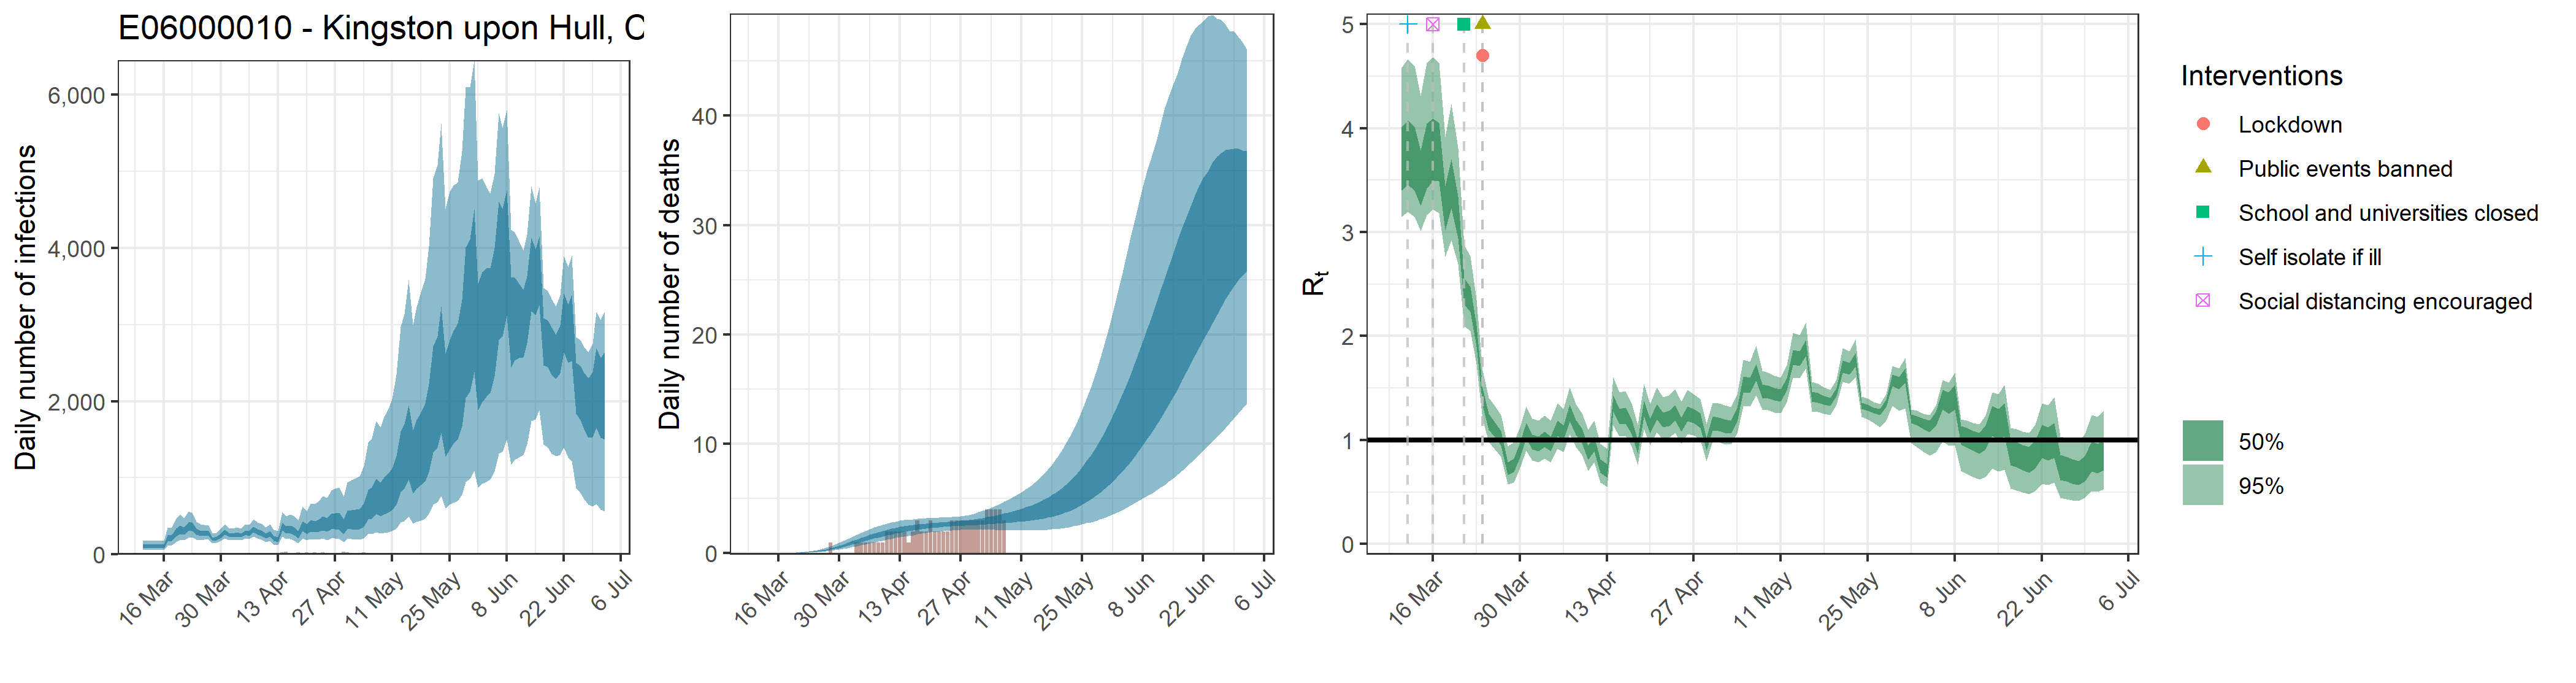

Data behind this chart, as committed beside it:
, date, country, reported_cases, predicted_cases, cases_min, cases_max, cases_min2, cases_max2, reported_deaths, estimated_deaths, deaths_min, deaths_max, deaths_min2, deaths_max2, rt, rt_min, rt_max, rt_min2, rt_max2
1, 2020-03-11, E06000010 - Kingston upon Hull, City of, 0, 107.2, 54.86, 181.3, 83.74, 126.4, 0, 1.07174181394674e-13, 5.48604186023344e-14, 1.81266483378899e-13, 8.37431347809708e-14, 1.26441829118916e-13, 3.739, 3.149, 4.58, 3.4, 4.009
2, 2020-03-12, E06000010 - Kingston upon Hull, City of, 0, 107.2, 54.86, 181.3, 83.74, 126.4, 0, 3.32590418968522e-06, 1.69812460397321e-06, 5.57487498876344e-06, 2.61552530663653e-06, 3.8948711459635e-06, 3.799, 3.196, 4.665, 3.452, 4.074
3, 2020-03-13, E06000010 - Kingston upon Hull, City of, 0, 107.2, 54.86, 181.3, 83.74, 126.4, 0, 3.43676766267473e-05, 1.75472875743898e-05, 5.76070415505555e-05, 2.70270948352441e-05, 4.02470018416228e-05, 3.746, 3.15, 4.599, 3.402, 4.017
4, 2020-03-14, E06000010 - Kingston upon Hull, City of, 0, 107.2, 54.86, 181.3, 83.74, 126.4, 0, 0.0002228, 0.0001138, 0.0003735, 0.0001752, 0.000261, 3.549, 3.01, 4.309, 3.256, 3.788
5, 2020-03-15, E06000010 - Kingston upon Hull, City of, 0, 107.2, 54.86, 181.3, 83.74, 126.4, 0, 0.000898, 0.0004585, 0.001505, 0.0007062, 0.001052, 3.769, 3.167, 4.632, 3.419, 4.042
6, 2020-03-16, E06000010 - Kingston upon Hull, City of, 0, 107.2, 54.86, 181.3, 83.74, 126.4, 0, 0.002572, 0.001313, 0.004311, 0.002023, 0.003012, 3.822, 3.219, 4.68, 3.49, 4.095
7, 2020-03-17, E06000010 - Kingston upon Hull, City of, 0, 213.6, 115, 345.5, 171.6, 248.2, 0, 0.006031, 0.003079, 0.01011, 0.004743, 0.007063, 3.796, 3.185, 4.631, 3.492, 4.052
8, 2020-03-18, E06000010 - Kingston upon Hull, City of, 0, 221.9, 122.7, 354.5, 179.1, 256.7, 0, 0.01195, 0.006104, 0.02003, 0.009399, 0.014, 3.247, 2.763, 3.914, 3.019, 3.442
9, 2020-03-19, E06000010 - Kingston upon Hull, City of, 0, 292.9, 162.1, 467.6, 235.6, 339.5, 0, 0.02112, 0.0108, 0.03539, 0.01662, 0.02473, 3.482, 2.925, 4.231, 3.229, 3.703
10, 2020-03-20, E06000010 - Kingston upon Hull, City of, 0, 328.3, 183.6, 519, 266.6, 379.4, 0, 0.03464, 0.01772, 0.05797, 0.02728, 0.04055, 3.161, 2.693, 3.807, 2.941, 3.345
11, 2020-03-21, E06000010 - Kingston upon Hull, City of, 3, 312.1, 182.2, 476, 257.2, 357.6, 0, 0.05302, 0.02715, 0.08853, 0.04184, 0.06205, 2.442, 2.097, 2.878, 2.302, 2.559
12, 2020-03-22, E06000010 - Kingston upon Hull, City of, 0, 366.3, 214.9, 559.2, 302.6, 419, 0, 0.07737, 0.03984, 0.1288, 0.06114, 0.09057, 2.362, 2.052, 2.768, 2.231, 2.475
13, 2020-03-23, E06000010 - Kingston upon Hull, City of, 0, 366.6, 223.9, 544.1, 307.4, 416.2, 0, 0.1091, 0.0565, 0.1807, 0.08633, 0.1274, 2.009, 1.731, 2.349, 1.902, 2.105
14, 2020-03-24, E06000010 - Kingston upon Hull, City of, 1, 297.4, 192.7, 428.2, 254.6, 334.9, 0, 0.1486, 0.07749, 0.2447, 0.1182, 0.1736, 1.419, 1.2, 1.673, 1.335, 1.498
15, 2020-03-25, E06000010 - Kingston upon Hull, City of, 3, 276.6, 185.8, 389.7, 239.9, 309.1, 0, 0.1977, 0.1042, 0.3251, 0.1577, 0.2303, 1.179, 0.979, 1.406, 1.102, 1.25
16, 2020-03-26, E06000010 - Kingston upon Hull, City of, 3, 279.8, 192.3, 389.3, 242.9, 312, 0, 0.2573, 0.1377, 0.419, 0.2054, 0.2998, 1.103, 0.9088, 1.331, 1.026, 1.172
17, 2020-03-27, E06000010 - Kingston upon Hull, City of, 2, 272.4, 190.6, 375.9, 238.2, 303.1, 0, 0.3276, 0.1772, 0.5288, 0.2631, 0.3811, 1.023, 0.8378, 1.242, 0.9476, 1.09
18, 2020-03-28, E06000010 - Kingston upon Hull, City of, 0, 199.2, 141.3, 270.4, 175.3, 220.3, 1, 0.4097, 0.2255, 0.6592, 0.3301, 0.4768, 0.7299, 0.5728, 0.9409, 0.6613, 0.7892
19, 2020-03-29, E06000010 - Kingston upon Hull, City of, 3, 209.2, 149.4, 283.7, 184.9, 231.4, 0, 0.5035, 0.2797, 0.8072, 0.4075, 0.5851, 0.7591, 0.5912, 0.9786, 0.6891, 0.8197
20, 2020-03-30, E06000010 - Kingston upon Hull, City of, 3, 247.8, 178.6, 334.1, 219.3, 273.2, 0, 0.6076, 0.3437, 0.9692, 0.4942, 0.7037, 0.9073, 0.7344, 1.124, 0.8359, 0.9724
21, 2020-03-31, E06000010 - Kingston upon Hull, City of, 2, 293.2, 212.6, 394, 259.5, 323.7, 0, 0.7215, 0.4127, 1.139, 0.5889, 0.833, 1.096, 0.9007, 1.326, 1.018, 1.164
22, 2020-04-01, E06000010 - Kingston upon Hull, City of, 5, 258.8, 189.1, 346, 230.1, 285, 0, 0.8424, 0.4895, 1.316, 0.6913, 0.9721, 0.9859, 0.8026, 1.205, 0.9119, 1.052
23, 2020-04-02, E06000010 - Kingston upon Hull, City of, 8, 251.9, 184.1, 337.4, 224.6, 276.5, 0, 0.9684, 0.5662, 1.499, 0.7986, 1.115, 0.9678, 0.7863, 1.187, 0.894, 1.034
24, 2020-04-03, E06000010 - Kingston upon Hull, City of, 10, 262.2, 190.4, 352.4, 233.3, 287.6, 1, 1.097, 0.6482, 1.689, 0.9084, 1.261, 1.011, 0.8237, 1.237, 0.9354, 1.079
25, 2020-04-04, E06000010 - Kingston upon Hull, City of, 8, 250.2, 182.1, 337.9, 221.5, 274.4, 1, 1.226, 0.7314, 1.868, 1.019, 1.407, 0.9679, 0.7869, 1.191, 0.894, 1.034
26, 2020-04-05, E06000010 - Kingston upon Hull, City of, 4, 288.4, 208.5, 391.9, 255.2, 315.8, 1, 1.353, 0.8187, 2.037, 1.131, 1.547, 1.117, 0.9191, 1.355, 1.039, 1.186
27, 2020-04-06, E06000010 - Kingston upon Hull, City of, 15, 277.9, 199.8, 382.5, 245.3, 305.8, 1, 1.477, 0.9037, 2.199, 1.242, 1.685, 1.076, 0.886, 1.302, 0.9998, 1.143
28, 2020-04-07, E06000010 - Kingston upon Hull, City of, 12, 328.9, 234.3, 454.8, 290.1, 362.6, 1, 1.595, 0.9921, 2.35, 1.347, 1.815, 1.265, 1.055, 1.507, 1.182, 1.34
29, 2020-04-08, E06000010 - Kingston upon Hull, City of, 9, 296.7, 208, 418.7, 260, 328.4, 1, 1.707, 1.075, 2.492, 1.448, 1.939, 1.127, 0.9341, 1.349, 1.051, 1.196
30, 2020-04-09, E06000010 - Kingston upon Hull, City of, 13, 280.6, 191.7, 401.6, 244, 311.9, 1, 1.812, 1.161, 2.617, 1.546, 2.052, 1.044, 0.8574, 1.258, 0.969, 1.109
31, 2020-04-10, E06000010 - Kingston upon Hull, City of, 18, 241.3, 157.6, 353.5, 207.6, 270.9, 2, 1.911, 1.237, 2.719, 1.638, 2.162, 0.88, 0.7056, 1.097, 0.8081, 0.9442
32, 2020-04-11, E06000010 - Kingston upon Hull, City of, 14, 268.6, 173.8, 396.3, 230.2, 302.2, 2, 2.001, 1.321, 2.814, 1.727, 2.255, 0.9675, 0.7879, 1.189, 0.8938, 1.033
33, 2020-04-12, E06000010 - Kingston upon Hull, City of, 10, 210, 129.4, 322.4, 175.6, 238.6, 2, 2.085, 1.396, 2.897, 1.812, 2.339, 0.7542, 0.5942, 0.963, 0.6863, 0.8137
34, 2020-04-13, E06000010 - Kingston upon Hull, City of, 15, 196.3, 118.6, 305.7, 162.2, 225.2, 2, 2.162, 1.473, 2.97, 1.892, 2.417, 0.7085, 0.5512, 0.916, 0.6414, 0.7683
35, 2020-04-14, E06000010 - Kingston upon Hull, City of, 28, 368.1, 232.4, 551.3, 310.5, 416.4, 2, 2.232, 1.541, 3.028, 1.969, 2.483, 1.356, 1.143, 1.605, 1.274, 1.432
36, 2020-04-15, E06000010 - Kingston upon Hull, City of, 32, 327.8, 200.6, 501, 273.9, 373.2, 1, 2.296, 1.609, 3.069, 2.036, 2.544, 1.228, 1.031, 1.458, 1.152, 1.3
37, 2020-04-16, E06000010 - Kingston upon Hull, City of, 10, 332.4, 197.8, 519.2, 274.4, 380.8, 2, 2.353, 1.674, 3.107, 2.1, 2.602, 1.238, 1.038, 1.47, 1.159, 1.31
38, 2020-04-17, E06000010 - Kingston upon Hull, City of, 15, 310.4, 179.7, 498.8, 252.3, 357.4, 3, 2.406, 1.738, 3.15, 2.156, 2.649, 1.13, 0.9417, 1.353, 1.055, 1.199
39, 2020-04-18, E06000010 - Kingston upon Hull, City of, 24, 264.7, 146.6, 441.3, 212, 307.6, 2, 2.453, 1.794, 3.184, 2.206, 2.683, 0.9367, 0.7655, 1.146, 0.8679, 0.9991
40, 2020-04-19, E06000010 - Kingston upon Hull, City of, 17, 376.9, 210.9, 625.8, 302.5, 437.7, 2, 2.495, 1.859, 3.211, 2.258, 2.718, 1.308, 1.105, 1.541, 1.229, 1.38
41, 2020-04-20, E06000010 - Kingston upon Hull, City of, 24, 334.4, 181.8, 563.6, 264.8, 390.8, 3, 2.534, 1.913, 3.225, 2.304, 2.752, 1.139, 0.9518, 1.344, 1.065, 1.206
42, 2020-04-21, E06000010 - Kingston upon Hull, City of, 11, 383.7, 205, 662.9, 301.4, 450.1, 2, 2.568, 1.944, 3.241, 2.344, 2.778, 1.276, 1.074, 1.507, 1.199, 1.349
43, 2020-04-22, E06000010 - Kingston upon Hull, City of, 26, 369.5, 192.4, 657.5, 287.1, 437.5, 2, 2.6, 1.985, 3.264, 2.382, 2.807, 1.196, 1.006, 1.414, 1.122, 1.264
44, 2020-04-23, E06000010 - Kingston upon Hull, City of, 16, 386, 195.9, 699.2, 297.1, 458.6, 2, 2.63, 2.022, 3.281, 2.414, 2.833, 1.211, 1.021, 1.43, 1.137, 1.28
45, 2020-04-24, E06000010 - Kingston upon Hull, City of, 24, 416.1, 208.4, 761.1, 317.1, 495.3, 2, 2.658, 2.045, 3.289, 2.447, 2.863, 1.265, 1.07, 1.49, 1.19, 1.337
46, 2020-04-25, E06000010 - Kingston upon Hull, City of, 17, 392.4, 186.5, 734.8, 293.8, 471.8, 3, 2.687, 2.084, 3.314, 2.473, 2.899, 1.153, 0.9634, 1.37, 1.08, 1.219
47, 2020-04-26, E06000010 - Kingston upon Hull, City of, 8, 441.6, 207.9, 834.6, 327.1, 531, 3, 2.716, 2.113, 3.355, 2.496, 2.934, 1.257, 1.057, 1.483, 1.181, 1.325
48, 2020-04-27, E06000010 - Kingston upon Hull, City of, 14, 447.5, 207.3, 855.6, 329.4, 538.8, 3, 2.746, 2.135, 3.388, 2.516, 2.972, 1.234, 1.047, 1.444, 1.161, 1.301
49, 2020-04-28, E06000010 - Kingston upon Hull, City of, 9, 446.7, 201.2, 870.8, 322.9, 542, 3, 2.779, 2.144, 3.446, 2.536, 3.015, 1.19, 1.006, 1.394, 1.12, 1.256
50, 2020-04-29, E06000010 - Kingston upon Hull, City of, 35, 374.6, 162, 750.7, 264.3, 457.8, 3, 2.814, 2.155, 3.523, 2.555, 3.069, 0.9627, 0.7991, 1.155, 0.8981, 1.024
51, 2020-04-30, E06000010 - Kingston upon Hull, City of, 29, 464.3, 199.4, 939.7, 327.3, 566.2, 3, 2.851, 2.156, 3.624, 2.571, 3.115, 1.163, 0.9844, 1.361, 1.094, 1.227
52, 2020-05-01, E06000010 - Kingston upon Hull, City of, 13, 470.8, 197.3, 970.4, 327.5, 576.6, 3, 2.894, 2.169, 3.755, 2.595, 3.17, 1.156, 0.9812, 1.352, 1.089, 1.22
53, 2020-05-02, E06000010 - Kingston upon Hull, City of, 6, 472.9, 193, 990.8, 325.3, 584.3, 3, 2.939, 2.164, 3.883, 2.614, 3.234, 1.137, 0.9583, 1.334, 1.069, 1.199
54, 2020-05-03, E06000010 - Kingston upon Hull, City of, 10, 480.1, 190.2, 1017, 326.6, 594.9, 4, 2.991, 2.156, 4.015, 2.645, 3.306, 1.129, 0.955, 1.318, 1.064, 1.19
55, 2020-05-04, E06000010 - Kingston upon Hull, City of, 25, 539.9, 208.6, 1157, 363.4, 668.7, 4, 3.045, 2.142, 4.168, 2.665, 3.385, 1.243, 1.062, 1.435, 1.175, 1.307
56, 2020-05-05, E06000010 - Kingston upon Hull, City of, 14, 683.7, 261.7, 1463, 460.4, 846.1, 4, 3.103, 2.125, 4.344, 2.693, 3.463, 1.541, 1.325, 1.771, 1.462, 1.614
57, 2020-05-06, E06000010 - Kingston upon Hull, City of, 8, 703.2, 262, 1516, 468.4, 871.9, 4, 3.166, 2.113, 4.526, 2.721, 3.55, 1.531, 1.322, 1.753, 1.455, 1.602
58, 2020-05-07, E06000010 - Kingston upon Hull, City of, 9, 799.3, 290.9, 1743, 527.8, 988.9, 3, 3.232, 2.117, 4.721, 2.749, 3.642, 1.655, 1.429, 1.906, 1.573, 1.732
59, 2020-05-08, E06000010 - Kingston upon Hull, City of, 0, 758.2, 271, 1662, 494.4, 941.1, 0, 3.303, 2.107, 4.916, 2.781, 3.745, 1.472, 1.291, 1.665, 1.408, 1.537
60, 2020-05-09, E06000010 - Kingston upon Hull, City of, 0, 808.8, 284.5, 1795, 523.6, 1003, 0, 3.377, 2.105, 5.133, 2.815, 3.847, 1.463, 1.287, 1.65, 1.4, 1.526
... 54 more rows
